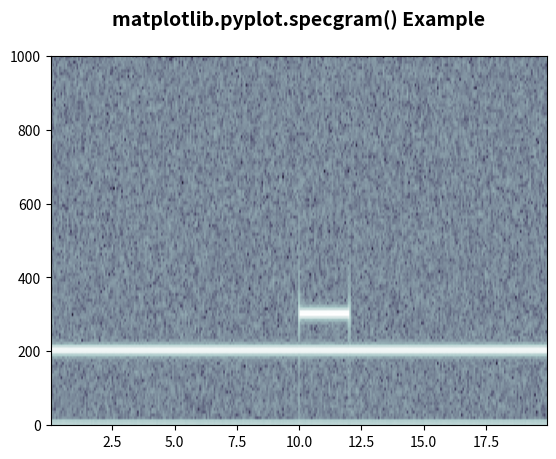

Recreate this plot in Python.
# Implementation of matplotlib function
import matplotlib.pyplot as plt
import numpy as np

np.random.seed(9360801)

dt = 0.0005
t = np.arange(0.0, 20.0, dt)
s1 = np.sin(4 * np.pi * 100 * t)
s2 = 1.5 * np.sin(1.5 * np.pi * 400 * t)

s2[t <= 10] = s2[12 <= t] = 0

nse = 0.2 * np.random.random(size=len(t))

x = s1 + s2 + nse
NFFT = 512
Fs = int(1.0 / dt)

plt.specgram(x, Fs=Fs, cmap=plt.cm.bone)
plt.title('matplotlib.pyplot.specgram() Example\n',
          fontsize=14, fontweight='bold')

plt.show()
